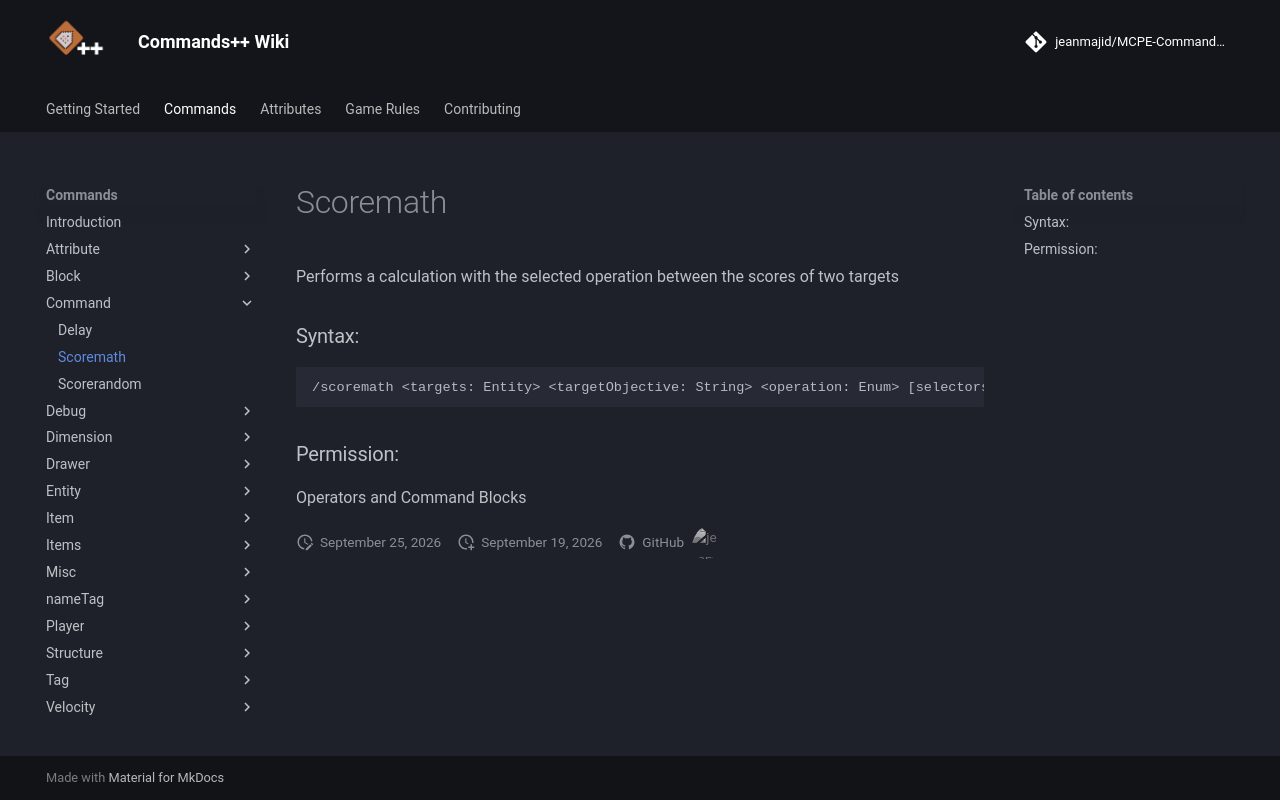

repository: jeanmajid/MCPE-Commands-plus-plus · page: commands/command/scoremath/index.html · generator: mkdocs

<!-- AUTO GENERATED DO NOT TOUCH ANYTHING UNDERNEATH -->

Performs a calculation with the selected operation between the scores of two targets

### Syntax:

```
/scoremath <targets: Entity> <targetObjective: String> <operation: Enum> [selectors: Entity] [objective: String]
```

### Permission:

Operators and Command Blocks

<!-- AUTO GENERATED DO NOT TOUCH ANYTHING ABOVE -->
